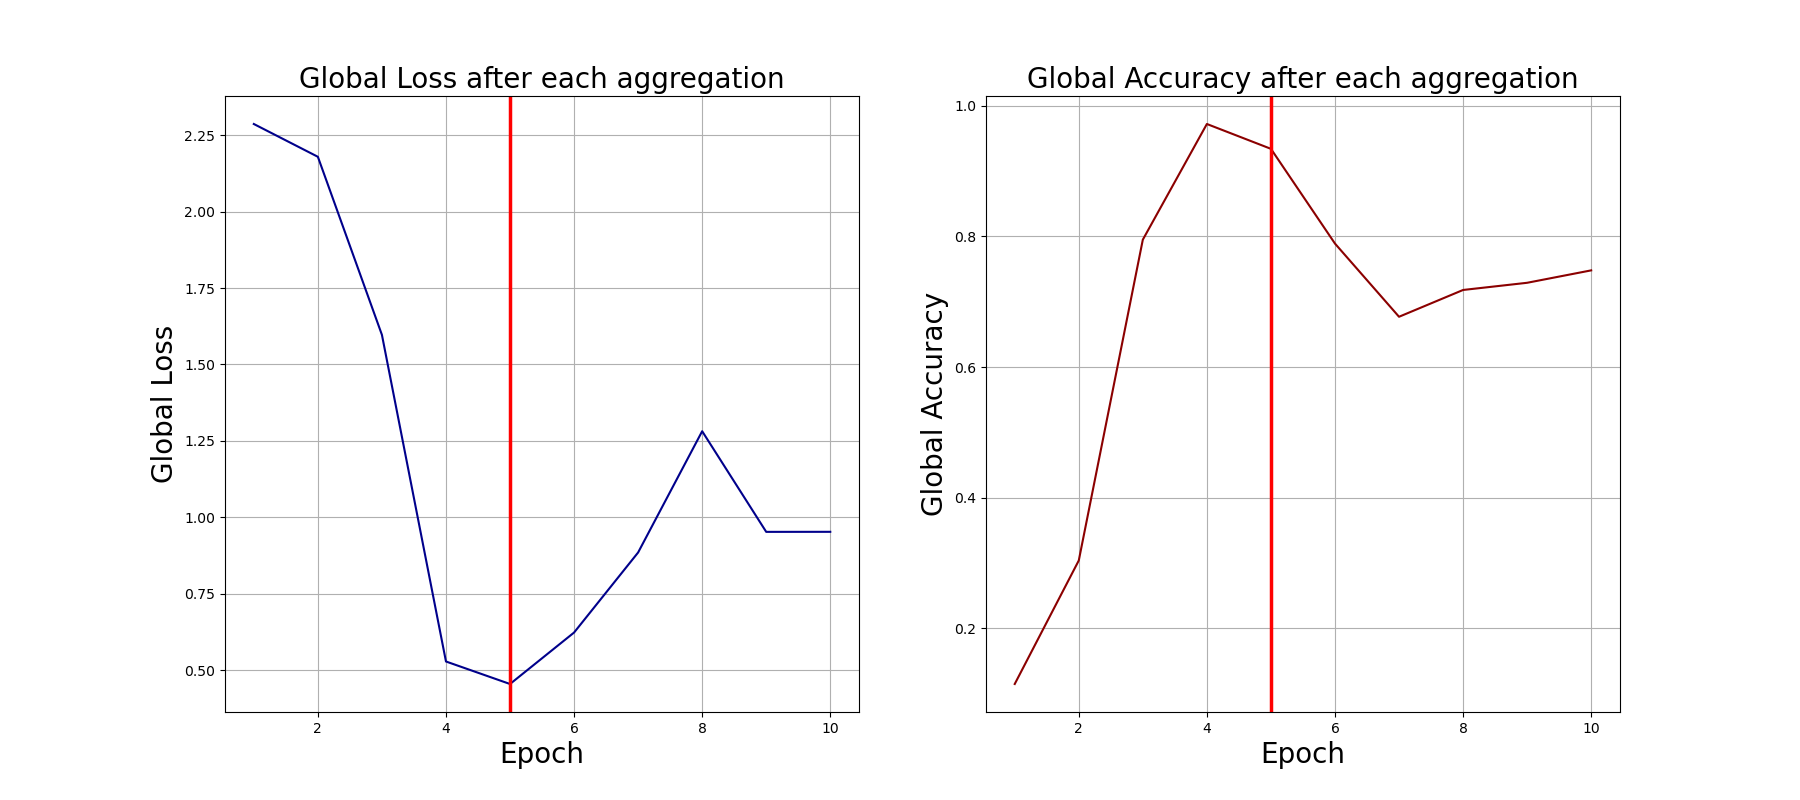

The table this chart was drawn from, first rows:
0, 2.2867043018341064, 0.115
1, 2.179, 0.304
2, 1.597, 0.795
3, 0.5281, 0.972
4, 0.4544, 0.934
5, 0.6228, 0.789
6, 0.8847, 0.677
7, 1.281, 0.718
8, 0.9522, 0.729
9, 0.9523, 0.748
